Run: headless pygame with SDL's dummy video driver; simulated clock (each Clock.tick advances the game by its frame time, no real sleeping); random seed 0; keys injected as events and as key.get_pressed() state; mouse plan: one left click at the window centre at the start of phase 2, then a move to the lower-right quarter at the start of phase 3.
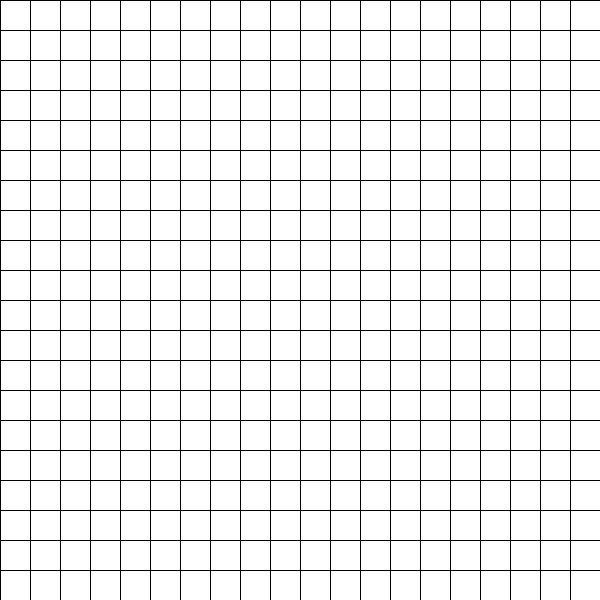
Frame 1 of 4 · flips 1–60 · no input
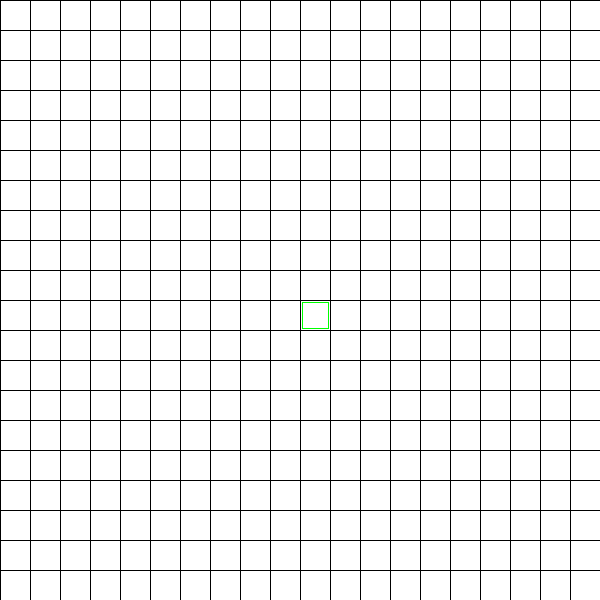
Frame 2 of 4 · flips 61–180 · clicked the window centre · tapped SPACE, RETURN · held RIGHT (→), D
Frame 3 of 4 · flips 181–300 · moved the mouse to the lower-right quarter · held DOWN (↓), S · screen unchanged from frame 2, image omitted
Frame 4 of 4 · flips 301–420 · held LEFT (←), A, UP (↑), W · screen unchanged from frame 3, image omitted

The pygame program that drew these frames:

from random import choice
import pygame
#pylint: disable=no-name-in-module
#pylint: disable=no-member
from pygame.locals import (K_BACKSPACE, K_RETURN, K_SPACE, K_ESCAPE, QUIT, KEYDOWN, MOUSEBUTTONDOWN, K_c)
pygame.init()

SCREEN_WIDTH = 600
SCREEN_HEIGHT = 600


class Grid:
    def __init__(self,rows,cols,width,height,screen):
        self.rows = rows
        self.cols = cols
        self.nodes = [[Node(row, col, width,height,self) for col in range(self.cols)] for row in range(self.rows)]
        self.width = width
        self.height = height
        self.screen = screen
        self.start_node = None
        self.finish_node = None
        self.selected_node = None
    
    def get_node(self, click_loc):
        x, y = click_loc

        if x > 0 and x < self.width:
            if y > 0 and y < self.height:
                h_gap = self.width // self.cols
                v_gap = self.height // self.rows

                col = x // h_gap
                row = y // v_gap

                return self.nodes[row][col]

        return False
    
    def set_start_node(self, node):
        self.start_node = node
    
    def set_finish_node(self, node):
        self.finish_node = node
    
    def get_neighbours(self, node):
        node_row = node.row
        node_col = node.col

        neighbours = []
        for row in range(node_row-1,node_row+2):
            if row < 0 or row > self.rows-1:
                continue
            else:
                for col in range(node_col-1,node_col+2):
                    if col < 0 or col > self.cols-1:
                        continue
                    elif row == node_row and col == node_col:
                        continue
                    else:
                        neighbours.append(self.nodes[row][col])
        return neighbours

    def get_lowest_f_cost(self, node_list):
        lowest_f_cost_nodes = []
        lowest_f_cost = -1
        for node in node_list:
            if lowest_f_cost == -1:
                lowest_f_cost = node.f_cost
                lowest_f_cost_nodes.append(node)

            elif node.f_cost == lowest_f_cost:
                lowest_f_cost_nodes.append(node)

            elif node.f_cost < lowest_f_cost:
                lowest_f_cost = node.f_cost
                lowest_f_cost_nodes.clear()
                lowest_f_cost_nodes.append(node)

        if len(lowest_f_cost_nodes) == 1:
            return lowest_f_cost_nodes[0]

        else:
            lowest_g_cost_nodes = []
            lowest_g_cost = -1
            for node in lowest_f_cost_nodes:
                if lowest_g_cost == -1:
                    lowest_g_cost = node.g_cost
                    lowest_g_cost_nodes.append(node)

                elif node.g_cost == lowest_g_cost:
                    lowest_g_cost_nodes.append(node)

                elif node.g_cost < lowest_g_cost:
                    lowest_g_cost = node.g_cost
                    lowest_g_cost_nodes.clear()
                    lowest_g_cost_nodes.append(node)

            return choice(lowest_g_cost_nodes)

    def get_dist_between_nodes(self, node1, node2):
        dist = 0
        if node1 == node2:
            return dist

        x_diff = abs(node1.col - node2.col)
        y_diff = abs(node1.row - node2.row)

        if x_diff < y_diff:
            dist = 14*x_diff + 10*(y_diff-x_diff)
        else:
            dist = 14*y_diff + 10*(x_diff-y_diff)

        return dist

    def get_path(self):
        path = []
        current_node = self.finish_node
        while True:
            path.append(current_node)
            if current_node.parent == None:
                break
            current_node = current_node.parent
        return path

    def is_path_valid(self):
        return self.start_node != None and self.finish_node != None

    def pathfind(self):
        self.selected_node.is_selected = False
        self.selected_node = None
        open_nodes = []
        closed_nodes = []
        open_nodes.append(self.start_node)

        while len(open_nodes) > 0:
            current_node = self.get_lowest_f_cost(open_nodes)
            open_nodes.remove(current_node)
            closed_nodes.append(current_node)
            current_node.closed = True

            if current_node == self.finish_node:
                path = self.get_path()
                for node in path:
                    node.is_path = True
                self.draw()
                pygame.display.flip()
                return True
            else:
                neighbours = self.get_neighbours(current_node)
                for node in neighbours:
                    if not node.is_walkable or node in closed_nodes:
                        continue
                    new_h_cost = current_node.h_cost + self.get_dist_between_nodes(current_node, node)
                    
                    if new_h_cost < node.h_cost or node not in open_nodes:
                        node.h_cost = new_h_cost
                        node.g_cost = self.get_dist_between_nodes(node, self.finish_node)
                        node.f_cost = node.h_cost + node.g_cost

                        node.parent = current_node

                        if node not in open_nodes:
                            open_nodes.append(node)
                            node.open = True
            self.draw()
            pygame.display.flip()

        return False

    def clear_board(self):
        self.screen.fill((255,255,255))
        self.start_node = None
        self.finish_node = None
        for row in range(self.rows):
            for col in range(self.cols):
                self.nodes[row][col].parent = None
                self.nodes[row][col].is_walkable = True
                self.nodes[row][col].selected = False
                self.nodes[row][col].open = False
                self.nodes[row][col].closed = False
                self.nodes[row][col].is_special = False
                self.nodes[row][col].is_path = False
                self.nodes[row][col].draw()

    def draw(self):
        self.screen.fill((255,255,255))
        for row in range(self.rows):
            for col in range(self.cols):
                self.nodes[row][col].draw()

class Node:
    def __init__(self, row, col, width, height, grid):
        self.row = row
        self.col = col
        self.width = width
        self.height = height
        self.grid = grid
        self.rect = self.create_rect()
        self.parent = None
        self.is_walkable = True
        self.selected = False
        self.open = False
        self.closed = False
        self.is_special = False
        self.is_path = False
        self.f_cost = -1
        self.g_cost = -1
        self.h_cost = -1

    def create_rect(self):
        x_gap = self.width // self.grid.cols
        y_gap = self.height // self.grid.rows

        x = self.col * x_gap
        y = self.row * y_gap

        return pygame.Rect(x,y,x_gap,y_gap)

    def draw(self):
        x_gap = self.rect.width
        y_gap = self.rect.height

        x = self.rect.left
        y = self.rect.top
        
        if not self.open and not self.closed:
            pygame.draw.rect(self.grid.screen,(255,255,255),self.rect)
        elif self.closed:
            pygame.draw.rect(self.grid.screen,(255,0,0),self.rect)
        else:
            pygame.draw.rect(self.grid.screen,(0,255,0),self.rect)

        if not self.is_walkable:
            pygame.draw.rect(self.grid.screen,(0,0,0),self.rect)

        if self.is_path:
            pygame.draw.rect(self.grid.screen,(0,100,0),self.rect)
        
        if self.is_special:
            pygame.draw.rect(self.grid.screen,(0,0,255),self.rect)

        if self.selected:
            pygame.draw.lines(self.grid.screen, (0, 255, 0), True, [(x+2,y+2), (x+x_gap-2,y+2), (x+x_gap-2,y+y_gap-2),(x+2,y+y_gap-2)])
        pygame.draw.lines(self.grid.screen, (0, 0, 0), True, [(x,y), (x+x_gap,y), (x+x_gap,y+y_gap),(x,y+y_gap)])
        

def main():
    screen = pygame.display.set_mode((SCREEN_WIDTH, SCREEN_HEIGHT))
    screen.fill((255,255,255))
    pygame.display.set_caption("A* Pathfinding")
    grid = Grid(20,20,600,600,screen)
    running = True

    while running:
        for event in pygame.event.get():
            if event.type == QUIT:
                running = False
                break
            if event.type == KEYDOWN:
                if event.key == K_ESCAPE:
                    running = False
                    break
                if event.key == K_RETURN:
                    if grid.selected_node and (grid.selected_node.is_walkable and not grid.selected_node.is_special):
                        if not grid.start_node:
                            grid.selected_node.is_special = True
                            grid.start_node = grid.selected_node
                        elif not grid.finish_node:
                            grid.selected_node.is_special = True
                            grid.finish_node = grid.selected_node

                if event.key == K_BACKSPACE:
                    if grid.selected_node:
                        if grid.selected_node.is_special:
                            grid.selected_node.is_special = False
                            if grid.selected_node == grid.start_node:
                                grid.start_node = None
                            else:
                                grid.finish_node = None

                if event.key == K_SPACE:
                    if grid.is_path_valid():
                        grid.pathfind()
                        print("Path found")

                if event.key == K_c:
                    grid.clear_board()

            if event.type == MOUSEBUTTONDOWN:
                if event.button == 1:
                    if grid.selected_node:
                        grid.selected_node.selected = False
                    grid.selected_node = grid.get_node(event.pos)
                    grid.selected_node.selected = True
                    break

                elif event.button == 3:
                    if not grid.get_node(event.pos).is_special:
                        grid.get_node(event.pos).is_walkable = not grid.get_node(event.pos).is_walkable

        grid.draw()
        pygame.display.flip()

main()
